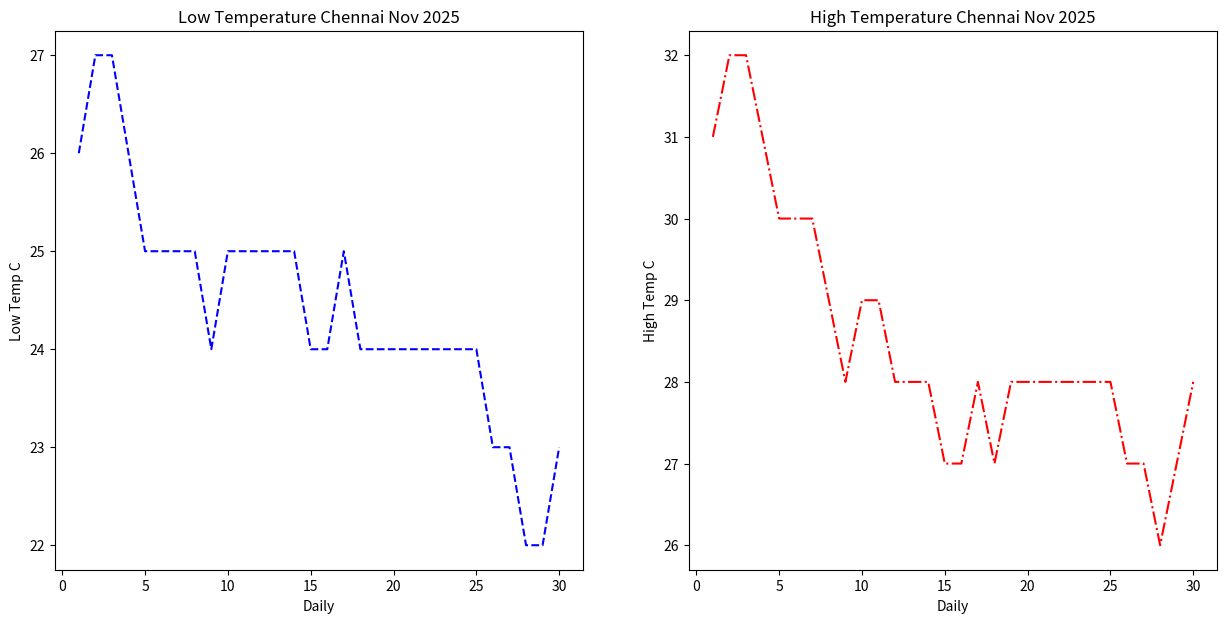

This chart was generated by the following Python code:
import matplotlib.pyplot as plt


# Data for the plot
x = [1, 2, 3, 4, 5, 6, 7, 8, 9, 10, 11, 12, 13, 14, 15, 16, 17, 18, 19, 20, 21, 22, 23, 24, 25, 26, 27, 28, 29, 30]
yhigh = [31, 32, 32, 31, 30, 30, 30, 29, 28, 29, 29, 28, 28, 28, 27, 27, 28, 27, 28, 28, 28, 28, 28, 28, 28, 27, 27, 26, 27, 28]
ylow = [26, 27, 27, 26, 25, 25, 25, 25, 24, 25, 25, 25, 25, 25, 24, 24, 25, 24, 24, 24, 24, 24, 24, 24, 24, 23, 23, 22, 22, 23]

# fig = plt.figure()
fig,axes = plt.subplots(1, 2, figsize=(15, 7))   # Create two side-by-side subplots for low and high temperatures
axes[0].plot(x,ylow,color='blue',ls='--')
axes[0].set_xlabel('Daily')
axes[0].set_ylabel('Low Temp C')
axes[0].set_title('Low Temperature Chennai Nov 2025')
axes[1].plot(x,yhigh,color='red',ls='-.')
axes[1].set_xlabel('Daily')
axes[1].set_ylabel('High Temp C')
axes[1].set_title('High Temperature Chennai Nov 2025')

plt.show()
